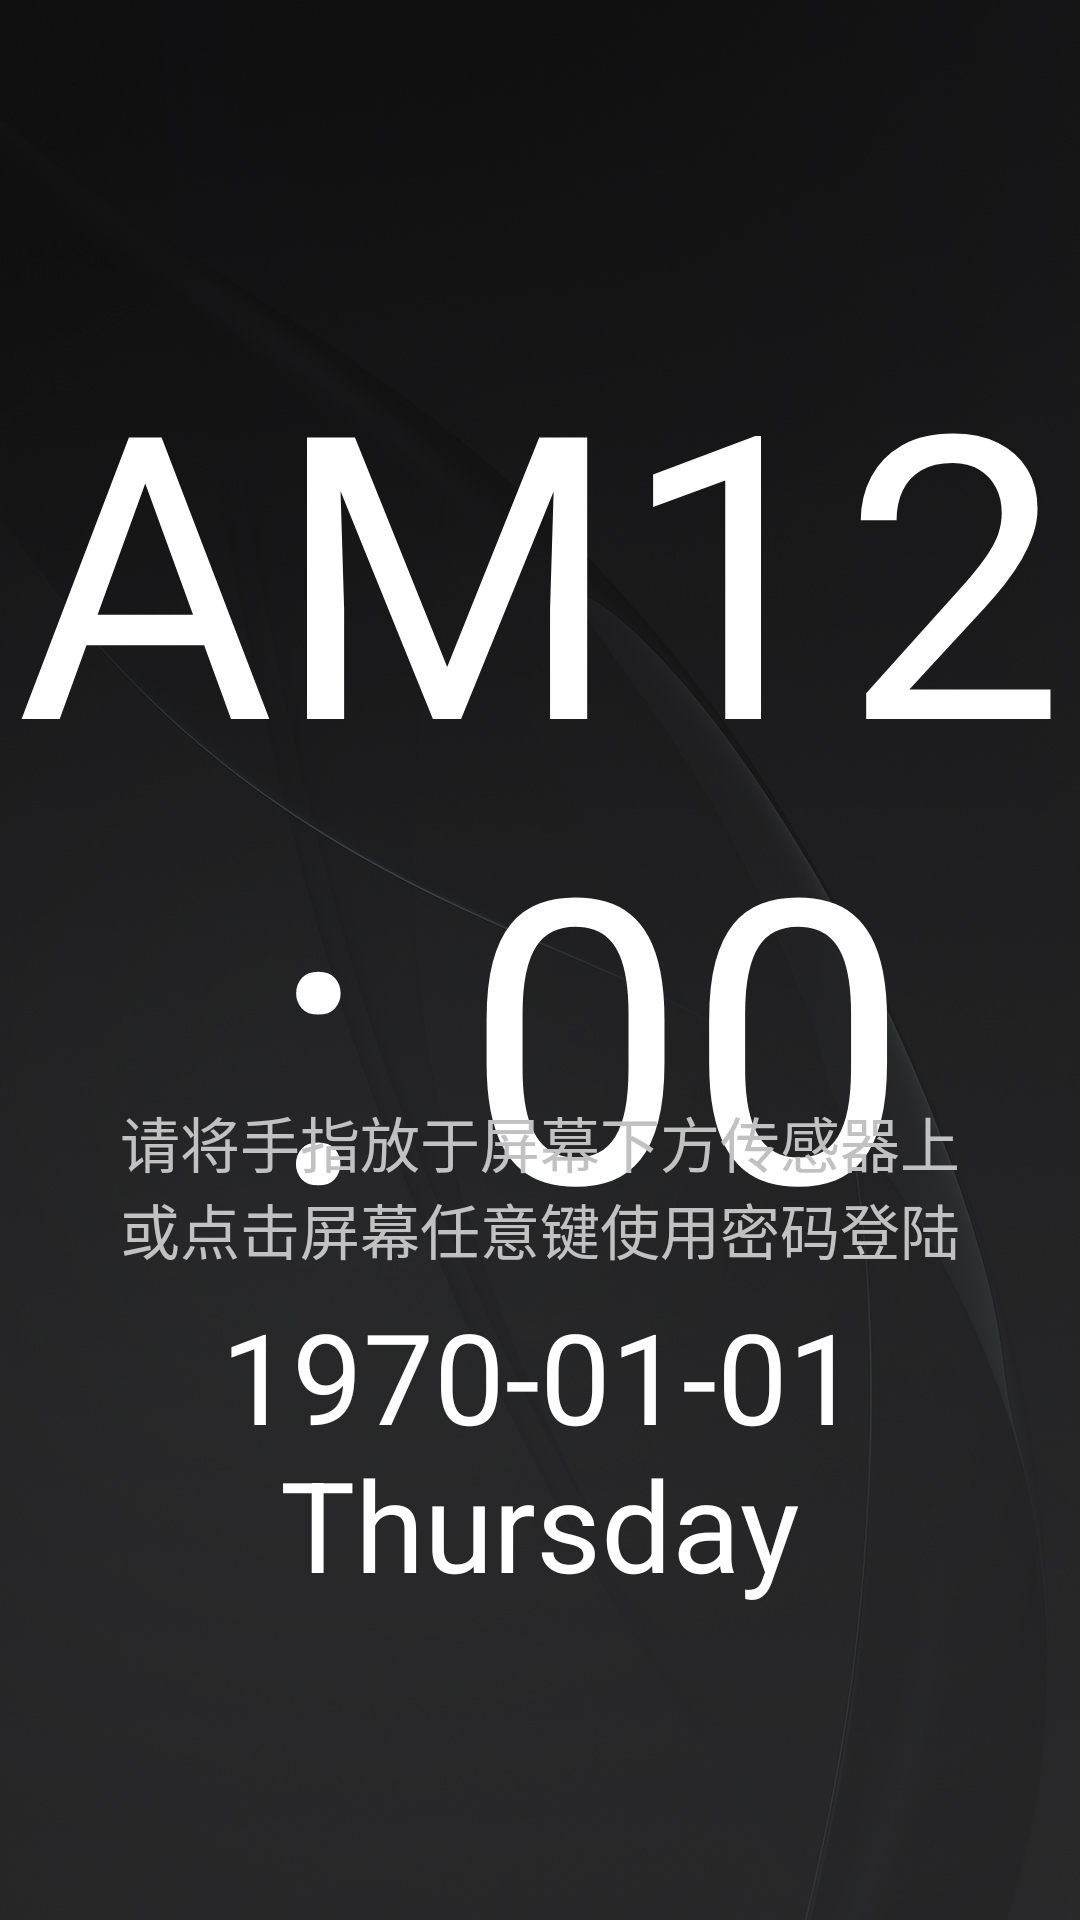

Produce the Android XML layout that renders to this screen, including the resource entries it uses.
<!-- AndroidManifest.xml: application theme AppTheme -->
<!-- res/layout/activity_main.xml -->
<?xml version="1.0" encoding="utf-8"?>
<layout xmlns:android="http://schemas.android.com/apk/res/android"
    xmlns:bind="http://schemas.android.com/apk/res-auto">

    <data>

        <variable
            name="onClickListener"
            type="android.view.View.OnClickListener" />

    </data>

    <RelativeLayout xmlns:app="http://schemas.android.com/apk/res-auto"
        xmlns:tools="http://schemas.android.com/tools"
        android:id="@+id/guide_login_rl"
        android:layout_width="match_parent"
        android:layout_height="match_parent"
        android:background="@drawable/bg1"
        android:onClick="@{onClickListener}"
        tools:context=".activity.MainActivity">

        <TextClock
            android:id="@+id/main_time_h_tc"
            android:layout_width="match_parent"
            android:layout_height="wrap_content"
            android:format12Hour="aahh : mm"
            android:format24Hour="HH : mm"
            android:gravity="center"
            android:paddingTop="@dimen/super_big_big_big_spacing"
            android:text="222"
            android:textColor="@android:color/background_light"
            android:textSize="@dimen/super_super_super_big_big_more_text" />

        <TextClock
            android:id="@+id/main_time_d_tc"
            android:layout_width="match_parent"
            android:layout_height="wrap_content"
            android:layout_below="@id/main_time_h_tc"
            android:format12Hour="yyyy-MM-dd EEEE"
            android:format24Hour="yyyy-MM-dd EEEE"
            android:gravity="center"
            android:text="11111111"
            android:textColor="@android:color/background_light"
            android:textSize="@dimen/super_big_more_text" />

        <ImageView
            android:layout_width="wrap_content"
            android:layout_height="wrap_content"
            android:layout_below="@+id/main_time_d_tc"
            android:layout_centerHorizontal="true"
            android:layout_gravity="center"
            android:paddingTop="@dimen/super_big_big_spacing"
            android:visibility="gone"
            app:srcCompat="@drawable/fingerprint" />

        <TextView
            android:id="@+id/main_other_login_tv"
            android:layout_width="wrap_content"
            android:layout_height="wrap_content"
            android:layout_alignParentBottom="true"
            android:layout_centerHorizontal="true"
            android:layout_gravity="center"
            android:layout_marginBottom="250dp"
            android:background="@drawable/shape_rounded_shadow"
            android:onClick="@{onClickListener}"
            android:padding="@dimen/medium_spacing"
            android:text="@string/other_login"
            android:textColor="@color/gray_light"
            android:visibility="gone"
            android:textSize="@dimen/big_text" />

        <TextView
            android:id="@+id/guide_fingerprint_entry_prompt_tv"
            android:layout_width="wrap_content"
            android:layout_height="wrap_content"
            android:layout_alignParentBottom="true"
            android:layout_centerHorizontal="true"
            android:layout_gravity="center"
            android:gravity="center"
            android:layout_marginBottom="200dp"
            android:padding="@dimen/medium_spacing"
            android:text="@string/fingerprint_entry_prompt"
            android:textColor="@color/gray_light"
            android:textSize="@dimen/sub_big_text" />

        <TextView
            android:visibility="invisible"
            android:id="@+id/guide_address_tv"
            android:layout_width="wrap_content"
            android:layout_height="wrap_content"
            android:layout_alignParentStart="true"
            android:layout_alignParentBottom="true"
            android:layout_gravity="bottom"
            android:padding="@dimen/medium_spacing"
            android:text="@string/contractor"
            android:textColor="@color/gray_light"
            android:textSize="@dimen/sub_big_text" />

    </RelativeLayout>
</layout>
<!-- resources referenced by this layout -->
<resources>
  <color name="gray_light">#C1C1C1</color>
  <dimen name="big_text">24sp</dimen>
  <dimen name="medium_spacing">16dp</dimen>
  <dimen name="sub_big_text">20sp</dimen>
  <dimen name="super_big_big_big_spacing">100dp</dimen>
  <dimen name="super_big_big_spacing">54dp</dimen>
  <dimen name="super_big_more_text">42sp</dimen>
  <dimen name="super_super_super_big_big_more_text">132sp</dimen>
  <!-- drawable bg1: jpg bitmap (drawable, 342029 bytes) -->
  <!-- drawable fingerprint: png bitmap (drawable, 27409 bytes) -->
  <!-- drawable shape_rounded_shadow (drawable) -->
  <?xml version="1.0" encoding="utf-8"?>
  <layer-list xmlns:android="http://schemas.android.com/apk/res/android">
      
      <item>
          
          <shape android:shape="rectangle">
              <gradient
                  android:angle="90"
                  android:centerColor="#2Fffffff"
                  android:centerX="50%"
                  android:centerY="0"
                  android:endColor="#1Fffffff"
                  android:startColor="#1Fffffff" />
  
              <corners
                  android:bottomLeftRadius="6dip"
                  android:bottomRightRadius="6dip"
                  android:topLeftRadius="6dip"
                  android:topRightRadius="6dip" />
          </shape>
      </item>
      
      <item
          android:bottom="4dp"
          android:left="3dp"
          android:right="3dp"
          android:top="3dp">
          
          <shape android:shape="rectangle">
              <gradient
                  android:angle="90"
                  android:endColor="#717171"
                  android:startColor="#000000" />
  
              <corners
                  android:bottomLeftRadius="4dip"
                  android:bottomRightRadius="4dip"
                  android:topLeftRadius="4dip"
                  android:topRightRadius="4dip" />
          </shape>
      </item>
  </layer-list>
  <string name="contractor">智能权证柜应用系统</string>
  <string name="fingerprint_entry_prompt">请将手指放于屏幕下方传感器上\n或点击屏幕任意键使用密码登陆</string>
  <string name="other_login">其他方式登陆</string>
  <style name="AppTheme" parent="Theme.AppCompat.Light.DarkActionBar">
          
          <item name="colorPrimary">@color/colorPrimary</item>
          <item name="colorPrimaryDark">@color/colorPrimaryDark</item>
          <item name="colorAccent">@color/md_blue_grey_300</item>
      </style>
  <color name="colorPrimary">#717171</color>
  <color name="colorPrimaryDark">#000000</color>
  <color name="md_blue_grey_300">#90A4AE</color>
</resources>
